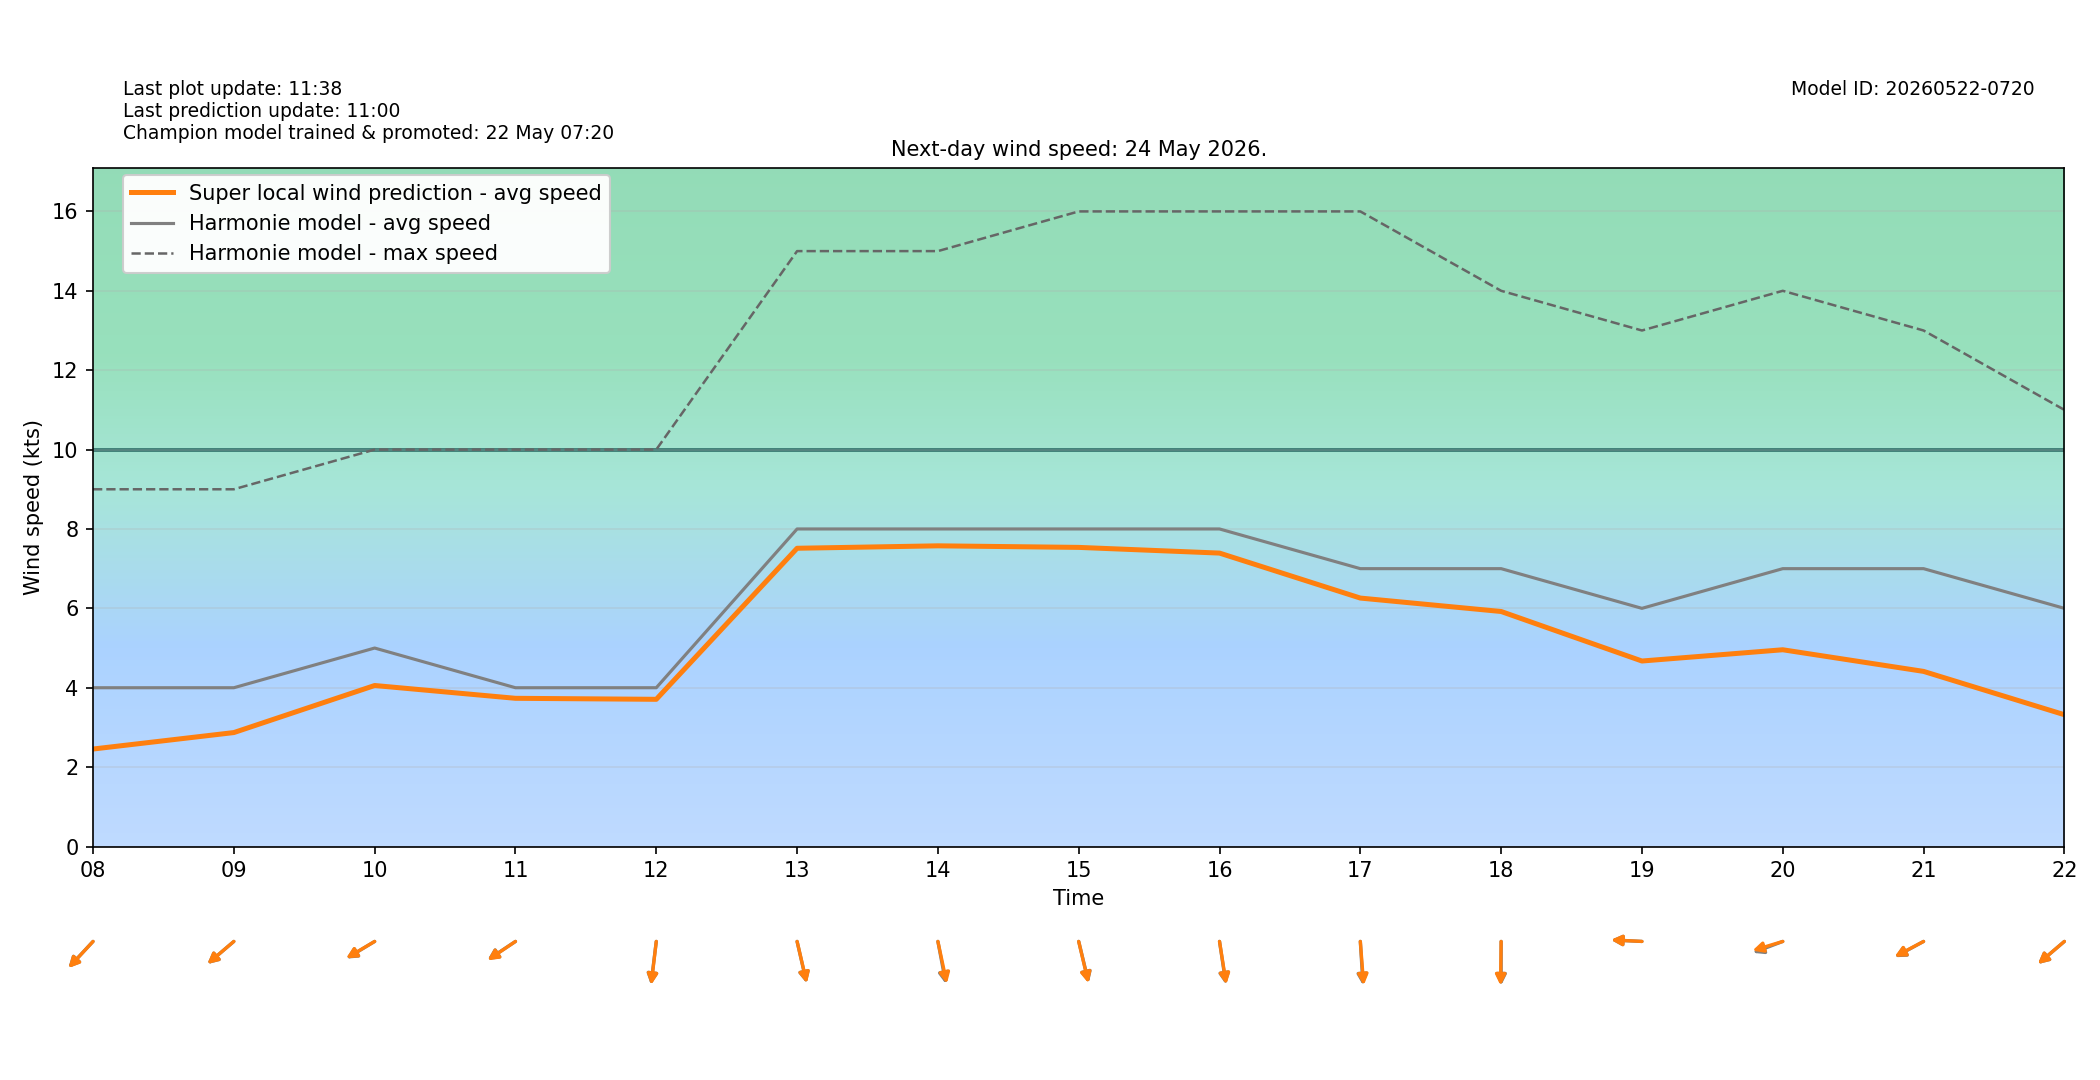

The file beside this chart, header and first rows:
target_time_utc, target_time_local, hour_utc, hour_local, forecast_wind_speed, forecast_wind_min, forecast_wind_max, lstm_pred_wind_speed, delta_speed_lstm_minus_forecast, forecast_wind_dir_deg, lstm_pred_wind_dir_deg, delta_dir_lstm_minus_forecast
2026-05-23T22:00:00Z, 2026-05-24T00:00:00+0200, 22, 00, 5.0, 5.0, 10.0, 2.247, -2.753, 25.0, 26.36, 1.358
2026-05-23T23:00:00Z, 2026-05-24T01:00:00+0200, 23, 01, 4.0, 4.0, 9.0, 1.345, -2.655, 31.0, 32.16, 1.161
2026-05-24T00:00:00Z, 2026-05-24T02:00:00+0200, 00, 02, 4.0, 4.0, 7.0, 1.155, -2.845, 348.0, 350.1, 2.13
2026-05-24T01:00:00Z, 2026-05-24T03:00:00+0200, 01, 03, 3.0, 3.0, 6.0, 0.39, -2.61, 1.0, 1.755, 0.7553
2026-05-24T02:00:00Z, 2026-05-24T04:00:00+0200, 02, 04, 3.0, 3.0, 5.0, 0.4975, -2.502, 7.0, 7.677, 0.6772
2026-05-24T03:00:00Z, 2026-05-24T05:00:00+0200, 03, 05, 3.0, 3.0, 5.0, 0.6677, -2.332, 3.0, 1.868, -1.132
2026-05-24T04:00:00Z, 2026-05-24T06:00:00+0200, 04, 06, 3.0, 3.0, 5.0, 0.9102, -2.09, 4.0, 4.299, 0.2988
2026-05-24T05:00:00Z, 2026-05-24T07:00:00+0200, 05, 07, 4.0, 4.0, 6.0, 2.001, -1.999, 45.0, 47.06, 2.06
2026-05-24T06:00:00Z, 2026-05-24T08:00:00+0200, 06, 08, 4.0, 4.0, 9.0, 2.456, -1.544, 53.0, 52.76, -0.2352
2026-05-24T07:00:00Z, 2026-05-24T09:00:00+0200, 07, 09, 4.0, 4.0, 9.0, 2.87, -1.13, 59.0, 59.12, 0.1241
2026-05-24T08:00:00Z, 2026-05-24T10:00:00+0200, 08, 10, 5.0, 5.0, 10.0, 4.056, -0.9439, 67.0, 67.44, 0.444
2026-05-24T09:00:00Z, 2026-05-24T11:00:00+0200, 09, 11, 4.0, 4.0, 10.0, 3.734, -0.2665, 65.0, 64.64, -0.3574
2026-05-24T10:00:00Z, 2026-05-24T12:00:00+0200, 10, 12, 4.0, 4.0, 10.0, 3.708, -0.2917, 10.0, 9.519, -0.4805
2026-05-24T11:00:00Z, 2026-05-24T13:00:00+0200, 11, 13, 8.0, 8.0, 15.0, 7.514, -0.4864, 342.0, 341.6, -0.4151
2026-05-24T12:00:00Z, 2026-05-24T14:00:00+0200, 12, 14, 8.0, 8.0, 15.0, 7.575, -0.425, 345.0, 343.1, -1.894
2026-05-24T13:00:00Z, 2026-05-24T15:00:00+0200, 13, 15, 8.0, 8.0, 16.0, 7.536, -0.4643, 341.0, 341.6, 0.5699
2026-05-24T14:00:00Z, 2026-05-24T16:00:00+0200, 14, 16, 8.0, 8.0, 16.0, 7.392, -0.6078, 348.0, 347.3, -0.7207
2026-05-24T15:00:00Z, 2026-05-24T17:00:00+0200, 15, 17, 7.0, 7.0, 16.0, 6.259, -0.741, 355.0, 353.7, -1.317
2026-05-24T16:00:00Z, 2026-05-24T18:00:00+0200, 16, 18, 7.0, 7.0, 14.0, 5.921, -1.079, 0.0, 1.155, 1.155
2026-05-24T17:00:00Z, 2026-05-24T19:00:00+0200, 17, 19, 6.0, 6.0, 13.0, 4.673, -1.327, 92.0, 92.07, 0.07233
2026-05-24T18:00:00Z, 2026-05-24T20:00:00+0200, 18, 20, 7.0, 7.0, 14.0, 4.957, -2.043, 75.0, 77.96, 2.962
2026-05-24T19:00:00Z, 2026-05-24T21:00:00+0200, 19, 21, 7.0, 7.0, 13.0, 4.412, -2.588, 69.0, 69.62, 0.6196
2026-05-24T20:00:00Z, 2026-05-24T22:00:00+0200, 20, 22, 6.0, 6.0, 11.0, 3.32, -2.68, 59.0, 59.08, 0.07805
2026-05-24T21:00:00Z, 2026-05-24T23:00:00+0200, 21, 23, 6.0, 6.0, 10.0, 2.891, -3.109, 62.0, 63.79, 1.787
